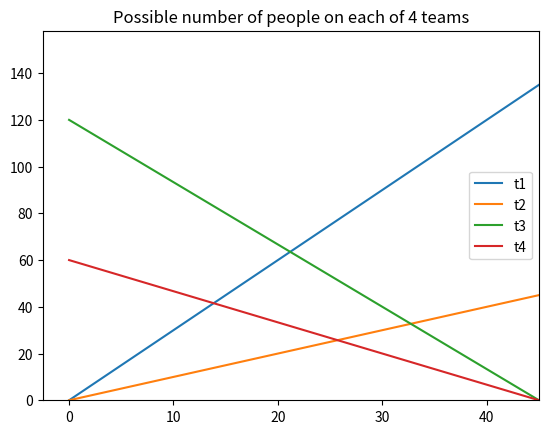

This figure's Python source:
import matplotlib.pyplot 
from matplotlib.pyplot import *
import numpy 
from numpy import linspace

# generate line values
t = linspace(0,50,100)
t1 = 3*t
t2 = t
t3 = 120 - 8.0/3.0*t
t4 = 60 - 4.0/3.0*t

figure()  
plot (t,t1)
plot (t,t2)
plot (t,t3)
plot (t,t4)
ylim(ymin=0)
xlim(xmax=45)

legend (('t1','t2','t3','t4'),loc='best')
title ('Possible number of people on each of 4 teams')
show()
